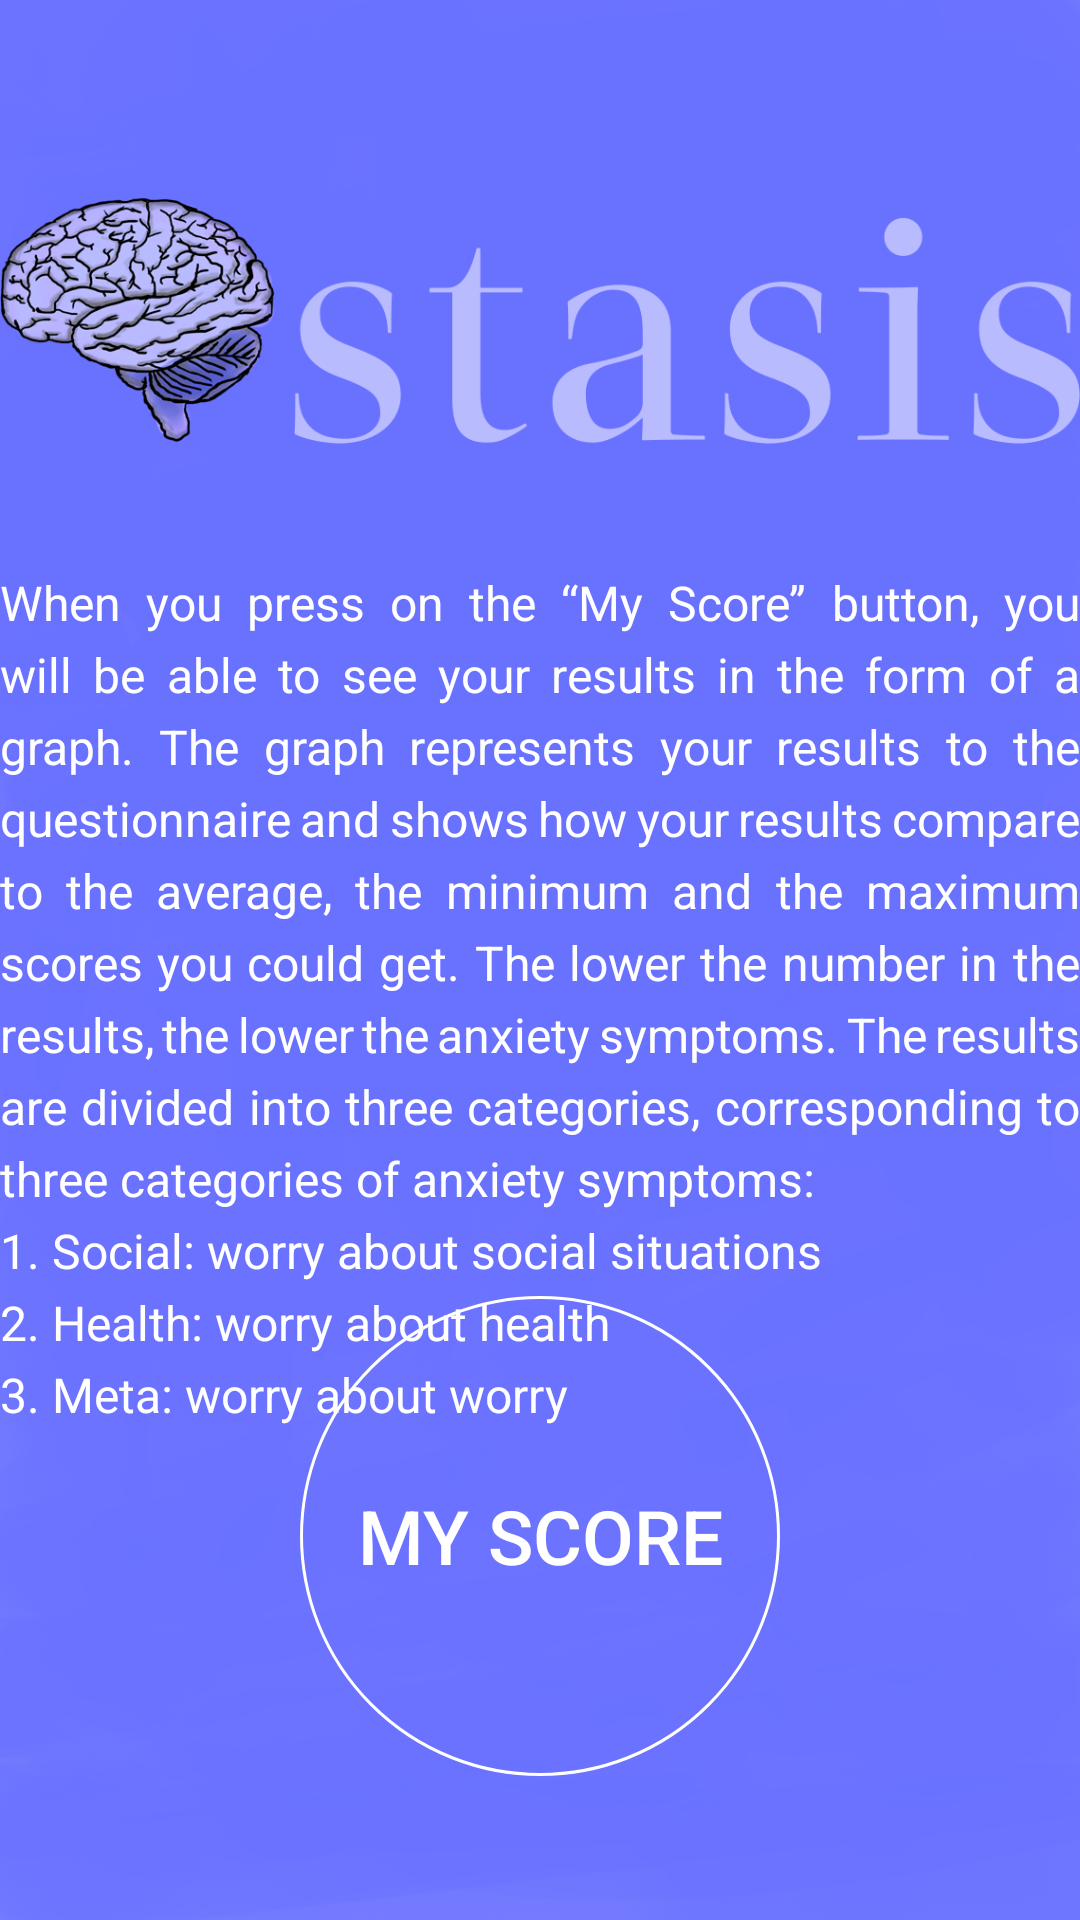

The Android layout XML behind this screen, and the referenced resources:
<!-- AndroidManifest.xml: application theme AppTheme -->
<!-- res/layout/activity_resulttext.xml -->
<?xml version="1.0" encoding="utf-8"?>
<android.support.constraint.ConstraintLayout xmlns:android="http://schemas.android.com/apk/res/android"
    xmlns:app="http://schemas.android.com/apk/res-auto"
    xmlns:tools="http://schemas.android.com/tools"
    android:layout_width="match_parent"
    android:layout_height="match_parent"
    android:background="@drawable/background"
    tools:context=".frontend.ResultActivity">

    <ImageView
        android:id="@+id/imageView5"
        android:layout_width="360dp"
        android:layout_height="150dp"
        android:layout_marginTop="32dp"
        app:layout_constraintEnd_toEndOf="parent"
        app:layout_constraintHorizontal_bias="0.5"
        app:layout_constraintStart_toStartOf="parent"
        app:layout_constraintTop_toTopOf="parent"
        app:srcCompat="@drawable/starts" />

    <Button
        android:id="@+id/buttonR1"
        android:layout_width="wrap_content"
        android:layout_height="wrap_content"
        android:layout_marginStart="8dp"
        android:layout_marginLeft="8dp"
        android:layout_marginEnd="8dp"
        android:layout_marginRight="8dp"
        android:background="@drawable/buttoncircle"
        android:text="@string/my_score"
        android:textColor="#ffffff"
        android:textSize="25sp"
        app:layout_constraintBottom_toBottomOf="parent"
        app:layout_constraintEnd_toEndOf="parent"
        app:layout_constraintStart_toStartOf="parent"
        app:layout_constraintTop_toTopOf="parent"
        app:layout_constraintVertical_bias="0.9" />

    <TextView
        android:id="@+id/textViewResults"
        android:layout_width="360dp"
        android:layout_height="wrap_content"
        android:layout_marginStart="24dp"
        android:layout_marginLeft="24dp"
        android:layout_marginTop="8dp"
        android:layout_marginEnd="24dp"
        android:layout_marginRight="24dp"
        android:gravity="start"
        android:justificationMode="inter_word"
        android:lineSpacingExtra="5sp"
        android:text="@string/results_text"
        android:textAlignment="gravity"
        android:textColor="#FFFFFF"
        android:textSize="16sp"
        app:layout_constraintEnd_toEndOf="parent"
        app:layout_constraintHorizontal_bias="0.5"
        app:layout_constraintStart_toStartOf="parent"
        app:layout_constraintTop_toBottomOf="@+id/imageView5" />

</android.support.constraint.ConstraintLayout>
<!-- resources referenced by this layout -->
<resources>
  <!-- drawable background: png bitmap (drawable, 164183 bytes) -->
  <!-- drawable buttoncircle (drawable) -->
  <shape xmlns:android="http://schemas.android.com/apk/res/android"
      android:shape="oval">
      <stroke android:width="1dp"
       android:color="#ffffff"></stroke>
      <size android:width="160dp"
          android:height="160dp"></size>
      </shape>
  <!-- drawable starts: png bitmap (drawable, 139051 bytes) -->
  <string name="my_score">My Score</string>
  <string name="results_text">When you press on the “My Score” button, you will be able to see your results in the form of a graph.
  The graph represents your results to the questionnaire and shows how your results compare to the average, the minimum and the maximum scores you could get.
  The lower the number in the results, the lower the anxiety symptoms. The results are divided into three categories, corresponding to three categories of anxiety symptoms:\n1. Social: worry about social situations\n2. Health: worry about health\n3. Meta: worry about worry
  </string>
  <style name="AppTheme" parent="Theme.AppCompat.Light.NoActionBar">
          <item name="colorPrimary">@color/colorPrimary</item>
          <item name="colorPrimaryDark">@color/colorPrimaryDark</item>
          <item name="colorAccent">@color/colorAccent</item>
          <item name="android:windowNoTitle">true</item>
          <item name="android:windowFullscreen">true</item>
      </style>
  <!-- not gathered from this repository: default colours our renderer supplied (Android Studio template values) -->
  <color name="colorPrimary">#FF6200EE</color>
  <color name="colorPrimaryDark">#FF3700B3</color>
  <color name="colorAccent">#FF03DAC5</color>
</resources>
